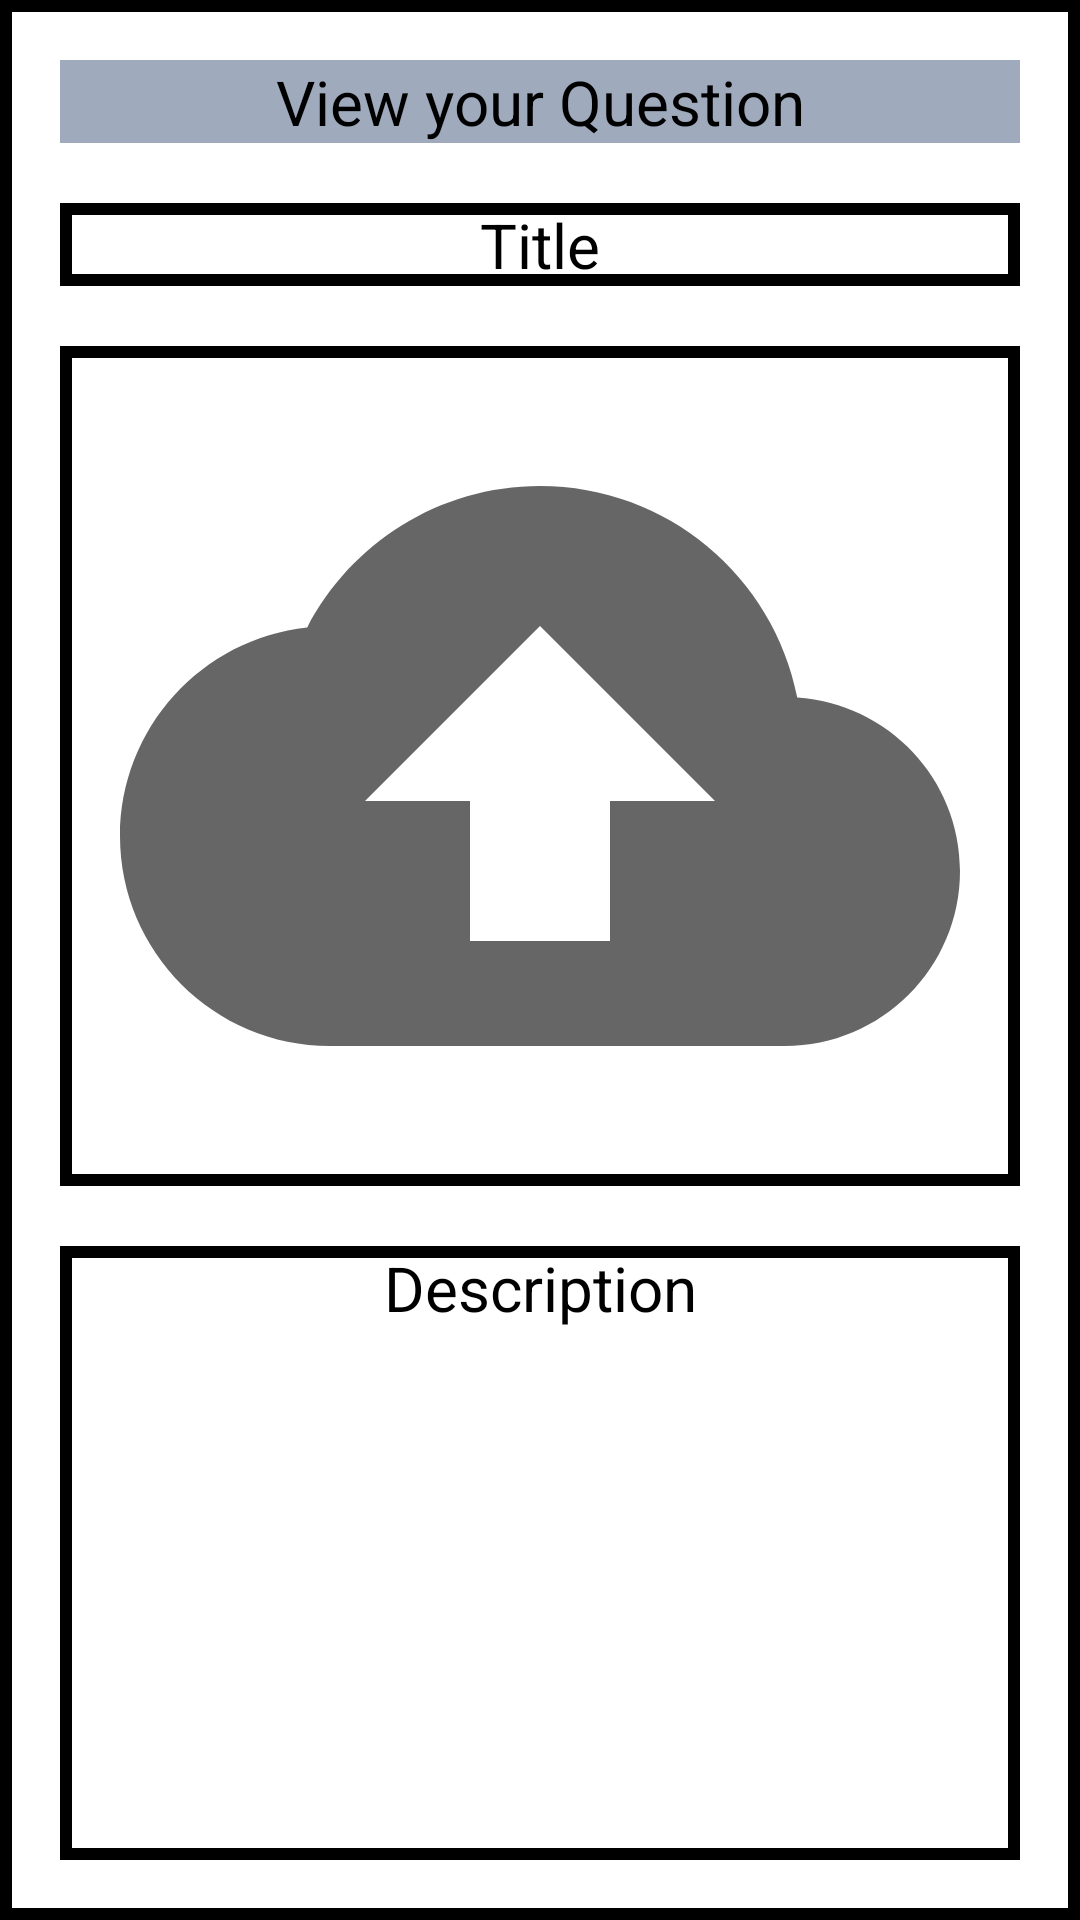

This screen was rendered from an Android layout file. Write that file and the resources it references.
<!-- AndroidManifest.xml: application theme Theme.MyApplication -->
<!-- res/layout/activity_learn_from_guardian.xml -->
<?xml version="1.0" encoding="utf-8"?>
<RelativeLayout xmlns:android="http://schemas.android.com/apk/res/android"
    xmlns:app="http://schemas.android.com/apk/res-auto"
    android:orientation="vertical"
    android:layout_width="match_parent"
    android:layout_height="match_parent"
    android:padding="10dp"
    android:layout_margin="10dp"
    android:background="@drawable/border">

    <TextView
        android:id="@+id/title"
        android:layout_width="match_parent"
        android:layout_height="wrap_content"
        android:background="@color/textColor"
        android:text="View your Question"
        android:textAlignment="center"
        android:textColor="#000000"
        android:layout_margin="10dp"
        android:textSize="@dimen/InputTextSizeMobile" />

    <TextView
        android:id="@+id/txtName"
        android:layout_width="match_parent"
        android:layout_height="wrap_content"
        android:layout_below="@+id/title"
        android:layout_margin="10dp"
        android:layout_marginStart="20dp"
        android:layout_marginTop="20dp"
        android:layout_marginEnd="20dp"
        android:layout_marginBottom="20dp"
        android:background="@drawable/border"
        android:text="Title"
        android:textAlignment="center"
        android:textColor="@color/black"
        android:textSize="@dimen/InputTextSizeMobile" />

    <ImageView
        android:id="@+id/imgSrc"
        android:layout_width="match_parent"
        android:layout_height="280dp"
        android:layout_below="@+id/txtName"
        android:layout_marginStart="10dp"
        android:layout_marginTop="10dp"
        android:layout_marginEnd="10dp"
        android:layout_marginBottom="10dp"
        android:background="@drawable/border"
        app:srcCompat="@drawable/ic_upload" />



    <TextView
        android:text="Description"
        android:layout_width="match_parent"
        android:layout_height="wrap_content"
        android:minHeight="260dp"
        android:id="@+id/txtDesc"
        android:textSize="@dimen/InputTextSizeMobile"
        android:textColor="#000000"
        android:layout_margin="10dp"
        android:textAlignment="center"
        android:background="@drawable/border"
        android:layout_below="@+id/imgSrc"
        />
    <Button
        android:layout_width="match_parent"
        android:layout_height="50dp"
        android:background="@color/Button"
        android:layout_below="@+id/txtDesc"
        android:text="Back"
        android:onClick="Backbtn"
        android:textSize="@dimen/InputTextSizeMobile"
        android:id="@+id/backBtn"
        android:textColor="#000000"
        android:layout_margin="10dp"
        />


</RelativeLayout>
<!-- resources referenced by this layout -->
<resources>
  <color name="Button">#ADC6EC</color>
  <color name="black">#FF000000</color>
  <color name="textColor">#9faabd</color>
  <dimen name="InputTextSizeMobile">10pt</dimen>
  <!-- drawable border (drawable-v24) -->
  <?xml version="1.0" encoding="utf-8"?>
  
  <shape xmlns:android="http://schemas.android.com/apk/res/android">
  
      <stroke
          android:width="4sp"
          android:color="#000000"
  
      />
  </shape>
  <!-- drawable ic_upload (drawable) -->
  <vector android:autoMirrored="true" android:height="24dp"
      android:tint="?attr/colorControlNormal" android:viewportHeight="24"
      android:viewportWidth="24" android:width="24dp" xmlns:android="http://schemas.android.com/apk/res/android">
      <path android:fillColor="@android:color/black" android:pathData="M19.35,10.04C18.67,6.59 15.64,4 12,4 9.11,4 6.6,5.64 5.35,8.04 2.34,8.36 0,10.91 0,14c0,3.31 2.69,6 6,6h13c2.76,0 5,-2.24 5,-5 0,-2.64 -2.05,-4.78 -4.65,-4.96zM14,13v4h-4v-4H7l5,-5 5,5h-3z"/>
  </vector>
  <style name="Theme.MyApplication" parent="Theme.MaterialComponents.DayNight.DarkActionBar">
          
          <item name="colorPrimary">@color/purple_500</item>
          <item name="colorPrimaryVariant">@color/purple_700</item>
          <item name="colorOnPrimary">@color/white</item>
          
          <item name="colorSecondary">@color/teal_200</item>
          <item name="colorSecondaryVariant">@color/teal_700</item>
          <item name="colorOnSecondary">@color/black</item>
          
          <item name="android:statusBarColor" tools:targetApi="l">?attr/colorPrimaryVariant</item>
          
  
      </style>
  <color name="purple_500">#FF6200EE</color>
  <color name="purple_700">#FF3700B3</color>
  <color name="white">#FFFFFFFF</color>
  <color name="teal_200">#FF03DAC5</color>
  <color name="teal_700">#FF018786</color>
</resources>
